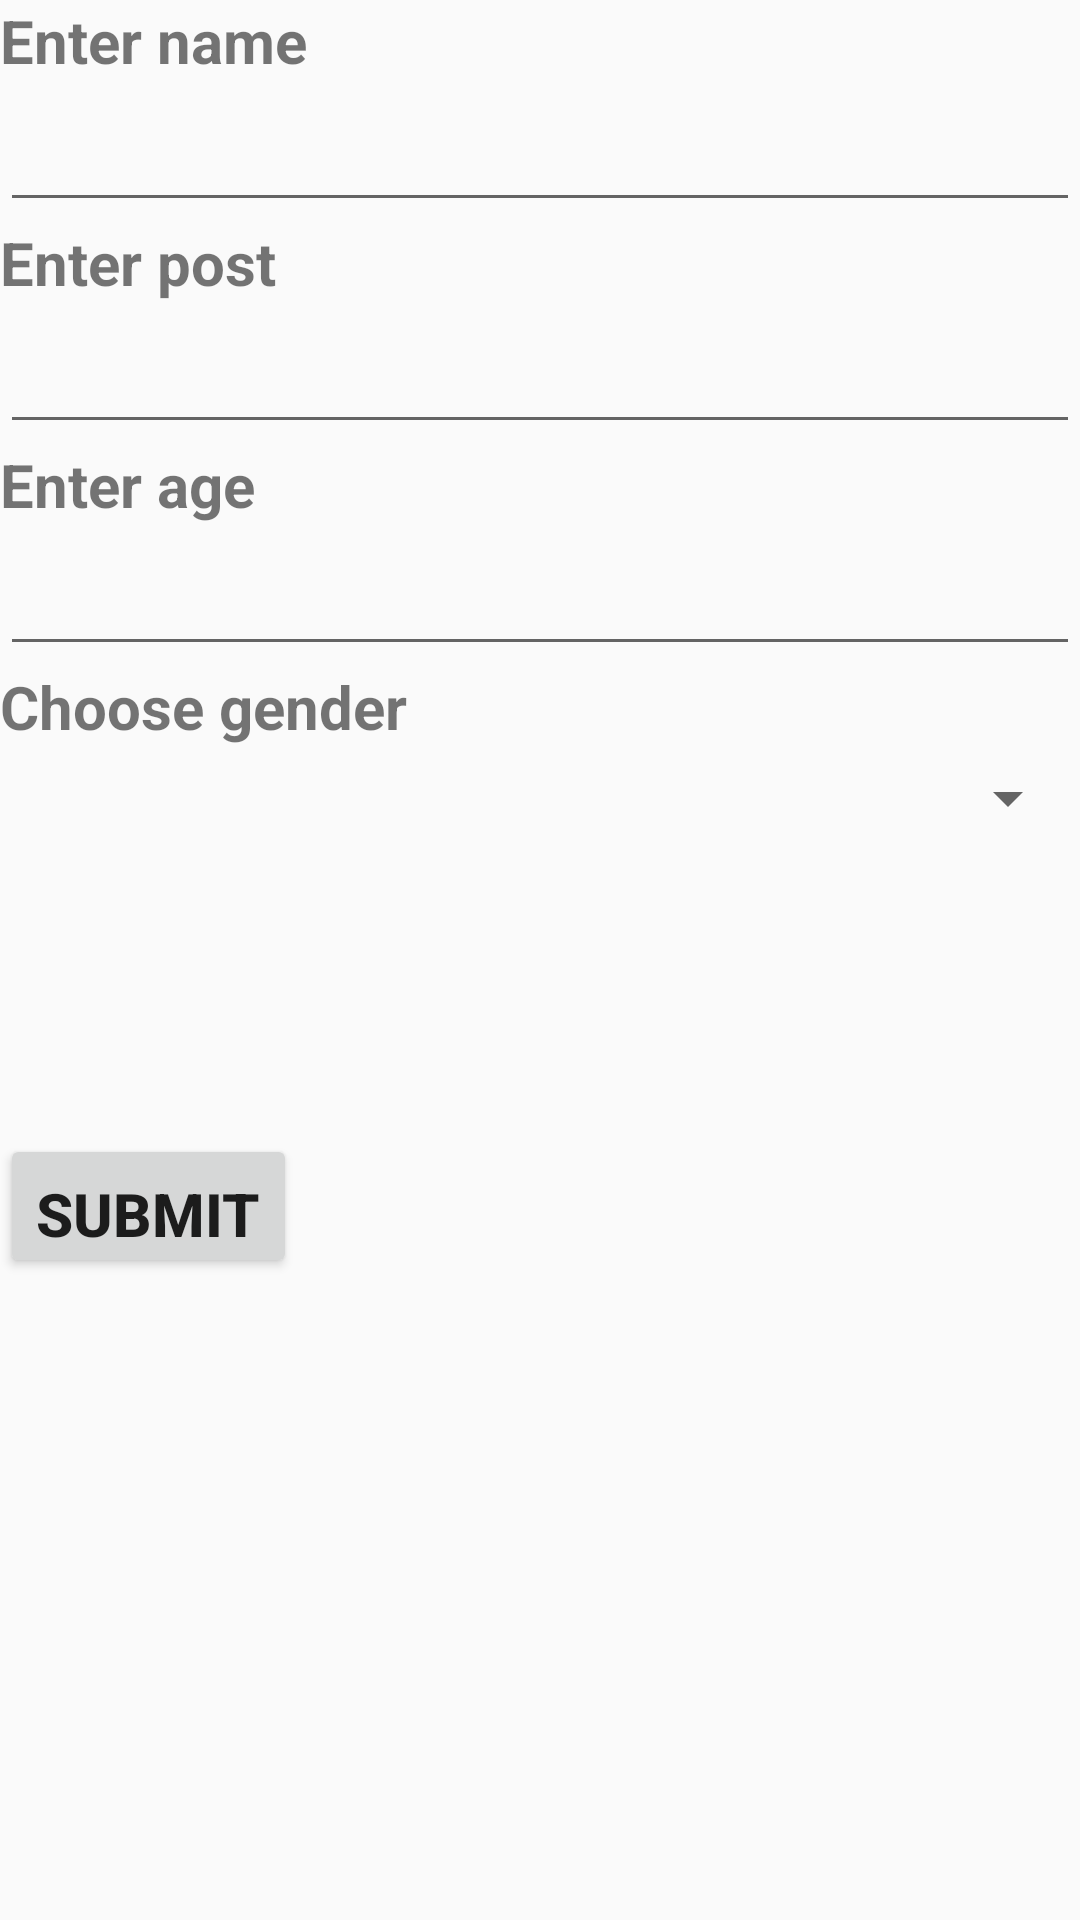

The Android layout XML behind this screen, and the referenced resources:
<!-- AndroidManifest.xml: application theme AppTheme -->
<!-- res/layout/activity_edit.xml -->
<?xml version="1.0" encoding="utf-8"?>
<LinearLayout xmlns:android="http://schemas.android.com/apk/res/android"
android:orientation="vertical" android:layout_width="match_parent"
android:layout_height="match_parent">

<TextView
    android:layout_width="wrap_content"
    android:layout_height="wrap_content"
    android:text="Enter name"
    style="@style/addtheme"/>
<EditText
    android:layout_width="match_parent"
    android:layout_height="wrap_content"
    android:id="@+id/nameEntry"
    style="@style/addtheme"/>

<TextView
    android:layout_width="wrap_content"
    android:layout_height="wrap_content"
    android:text="Enter post"
    style="@style/addtheme"/>
<EditText
    android:layout_width="match_parent"
    android:layout_height="wrap_content"
    android:id="@+id/postEntry"
    style="@style/addtheme"/>

<TextView
    android:layout_width="wrap_content"
    android:layout_height="wrap_content"
    android:text="Enter age"
    style="@style/addtheme"/>
<EditText
    android:layout_width="match_parent"
    android:layout_height="wrap_content"
    android:id="@+id/ageEntry"
    android:inputType="number"
    style="@style/addtheme"/>

<TextView
    android:layout_width="wrap_content"
    android:layout_height="wrap_content"
    android:text="Choose gender"
    style="@style/addtheme"/>

<Spinner
    android:layout_width="match_parent"
    android:layout_height="wrap_content"
    android:id="@+id/genderEntry"
    style="@style/addtheme">


</Spinner>

<Button
    android:layout_width="wrap_content"
    android:layout_height="wrap_content"
    android:layout_marginTop="100dp"
    style="@style/addtheme"
    android:text="Submit"
    android:id="@+id/submit"
    android:onClick="submit"
    />

</LinearLayout>
<!-- resources referenced by this layout -->
<resources>
  <style name="addtheme">
          <item name="android:textSize">20dp</item>
          <item name="android:paddingBottom">5dp</item>
          <item name="android:textStyle">bold</item>
      </style>
  <style name="AppTheme" parent="Theme.AppCompat.Light.DarkActionBar">
          
          <item name="colorPrimary">@color/colorPrimary</item>
          <item name="colorPrimaryDark">@color/colorPrimaryDark</item>
          <item name="colorAccent">@color/colorAccent</item>
      </style>
  <!-- not gathered from this repository: default colours our renderer supplied (Android Studio template values) -->
  <color name="colorPrimary">#FF6200EE</color>
  <color name="colorPrimaryDark">#FF3700B3</color>
  <color name="colorAccent">#FF03DAC5</color>
</resources>
